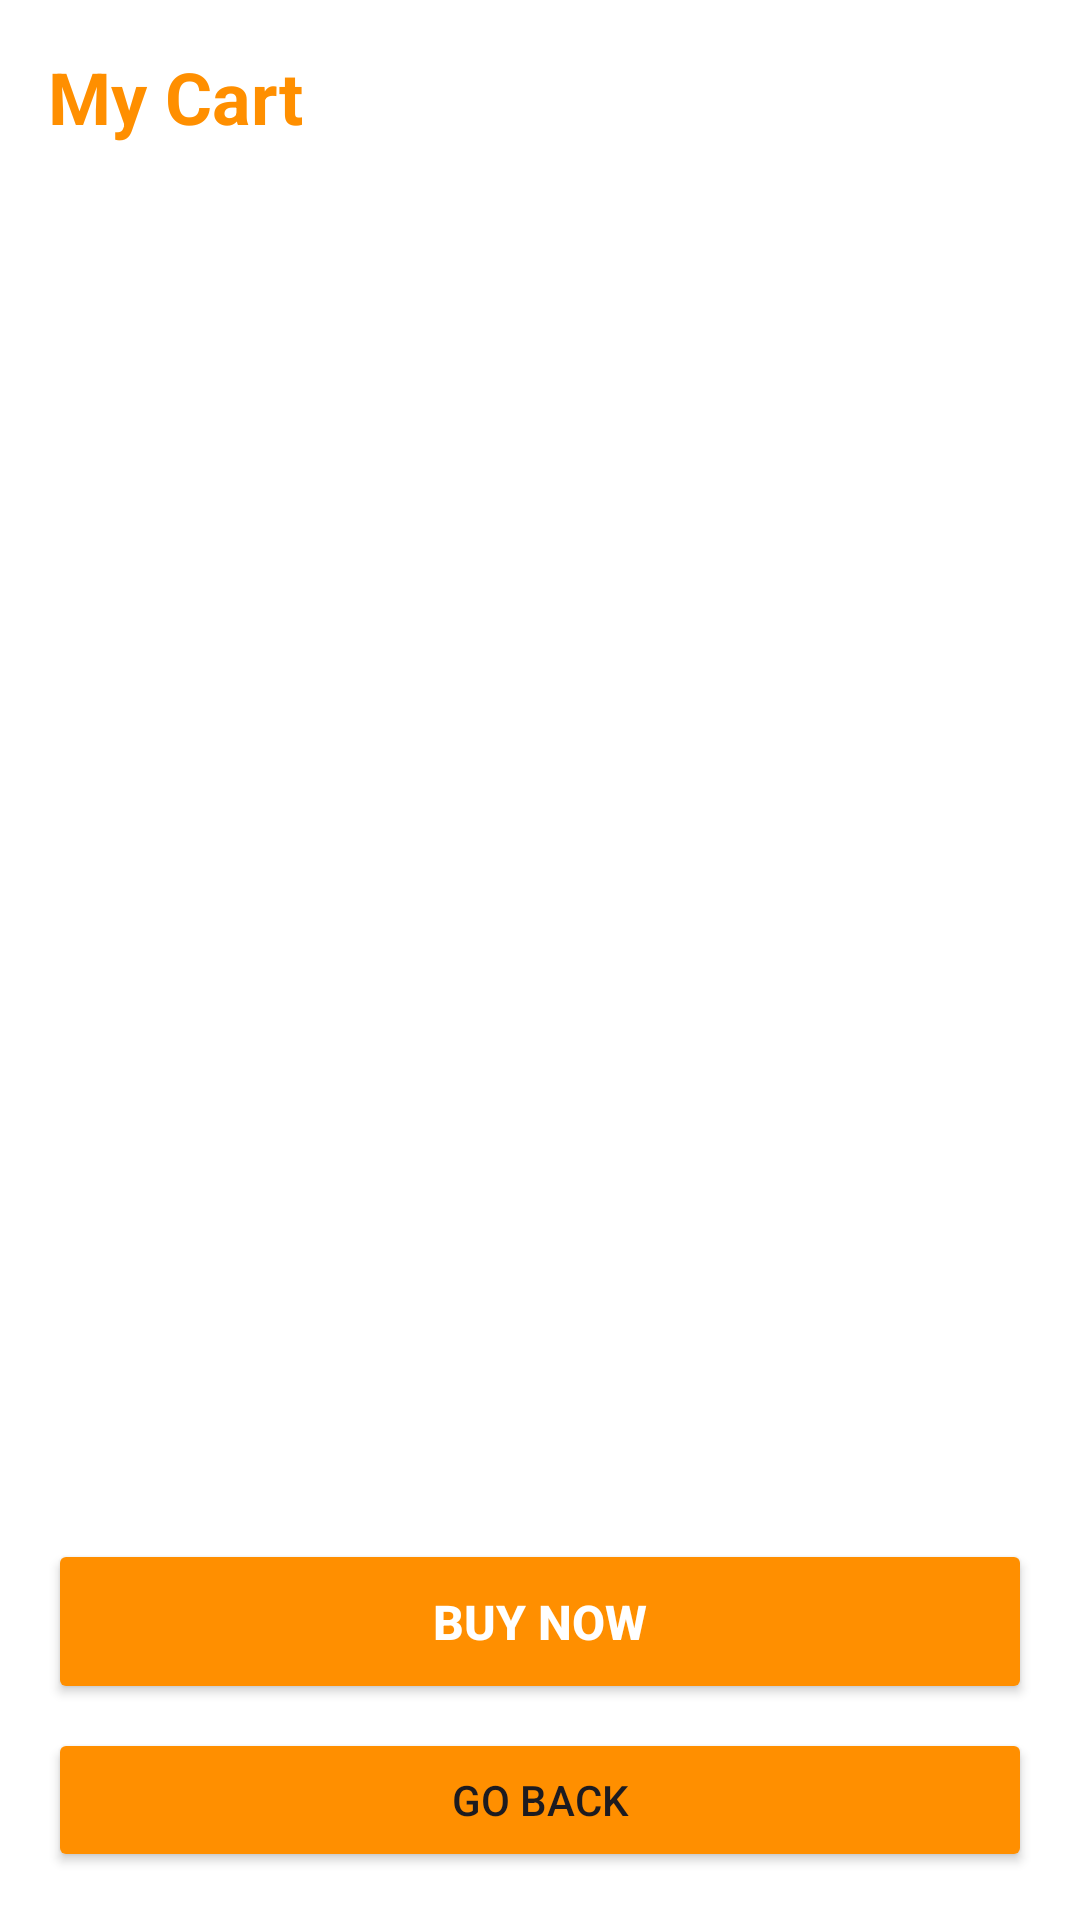

The Android layout XML behind this screen, and the referenced resources:
<!-- AndroidManifest.xml: application theme Theme.Campflow -->
<!-- res/layout/activity_cart.xml -->
<?xml version="1.0" encoding="utf-8"?>
<LinearLayout
    xmlns:android="http://schemas.android.com/apk/res/android"
    android:layout_width="match_parent"
    android:layout_height="match_parent"
    android:orientation="vertical"
    android:background="@android:color/white"
    android:padding="16dp">

    
    <TextView
        android:id="@+id/cartHeading"
        android:layout_width="wrap_content"
        android:layout_height="wrap_content"
        android:text="My Cart"
        android:textSize="24sp"
        android:textStyle="bold"
        android:textColor="#FF8F00"
        android:layout_marginBottom="12dp"/>

    
    <FrameLayout
        android:layout_width="match_parent"
        android:layout_height="0dp"
        android:layout_weight="1">

        <androidx.recyclerview.widget.RecyclerView
            android:id="@+id/cartRecycler"
            android:layout_width="match_parent"
            android:layout_height="match_parent"
            android:clipToPadding="false"/>

        <TextView
            android:id="@+id/emptyCartText"
            android:layout_width="wrap_content"
            android:layout_height="wrap_content"
            android:layout_gravity="center"
            android:text="Nothing in cart"
            android:textSize="18sp"
            android:visibility="gone" />
    </FrameLayout>

    
    <LinearLayout
        android:layout_width="match_parent"
        android:layout_height="wrap_content"
        android:orientation="vertical">

        <Button
            android:id="@+id/btnBuyNowCart"
            android:layout_width="match_parent"
            android:layout_height="55dp"
            android:text="Buy Now"
            android:textStyle="bold"
            android:textSize="16sp"
            android:textColor="@android:color/white"
            android:backgroundTint="@color/orange"
            android:layout_marginTop="10dp"/>

        <Button
            android:id="@+id/btnBackCart"
            android:layout_width="match_parent"
            android:layout_height="wrap_content"
            android:text="Go Back"
            android:layout_marginTop="8dp"
            android:backgroundTint="@color/orange" />
    </LinearLayout>

</LinearLayout>
<!-- resources referenced by this layout -->
<resources>
  <color name="orange">#FF8F00</color>
  <style name="Theme.Campflow" parent="Base.Theme.Campflow" />
  <style name="Base.Theme.Campflow" parent="Theme.Material3.DayNight.NoActionBar">
          
          
      </style>
</resources>
